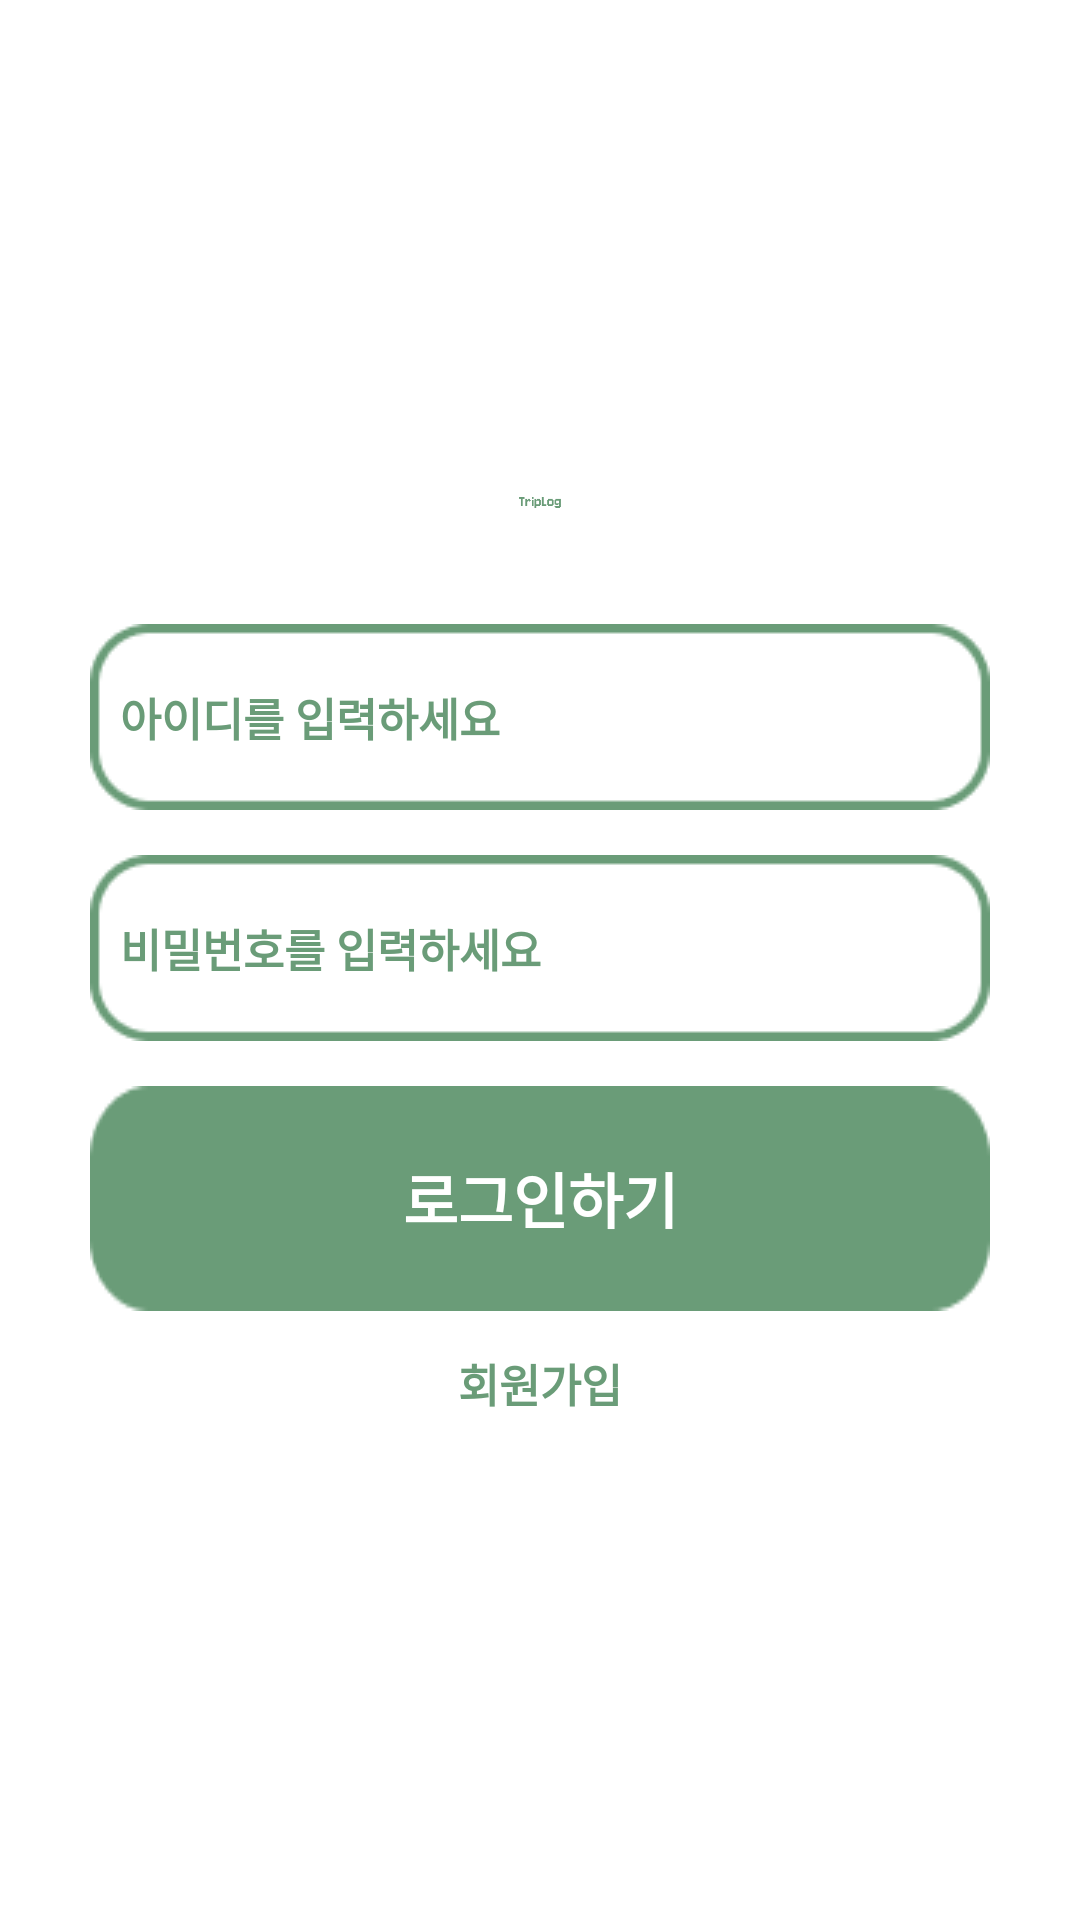

This screen was rendered from an Android layout file. Write that file and the resources it references.
<!-- AndroidManifest.xml: application theme Theme.TripKey -->
<!-- res/layout/activity_login.xml -->
<?xml version="1.0" encoding="utf-8"?>
<LinearLayout xmlns:android="http://schemas.android.com/apk/res/android"
    android:layout_width="match_parent"
    android:layout_height="match_parent"
    android:background="@android:color/white"
    android:gravity="center"
    android:orientation="vertical">

    <ScrollView
        android:id="@+id/login_scroll"
        android:layout_width="match_parent"
        android:layout_height="match_parent"
        android:background="@color/white">

        <LinearLayout
            android:layout_width="match_parent"
            android:layout_height="wrap_content"
            android:layout_marginTop="150dp"
            android:gravity="center_horizontal"
            android:orientation="vertical">

            <ImageView
                android:id="@+id/logo_top"
                android:layout_width="match_parent"
                android:layout_height="35dp"
                android:layout_marginHorizontal="173dp"
                android:layout_marginBottom="23dp"
                android:src="@drawable/triplog_text" />

            <LinearLayout
                android:layout_width="match_parent"
                android:layout_height="wrap_content"
                android:gravity="center_horizontal"
                android:orientation="vertical">

                <LinearLayout
                    android:layout_width="wrap_content"
                    android:layout_height="wrap_content"
                    android:layout_marginBottom="15dp"
                    android:background="@drawable/green_box_empty"
                    android:clickable="true"
                    android:focusable="true"
                    android:orientation="vertical">

                    <EditText
                        android:id="@+id/input_id"
                        android:layout_width="match_parent"
                        android:layout_weight="0.9"
                        android:layout_height="wrap_content"
                        android:hint="아이디를 입력하세요"
                        android:background="@null"
                        android:textSize="15dp"
                        android:gravity="center_vertical"
                        android:textColorHint="@color/main_green"
                        android:textStyle="bold"
                        android:inputType="text"
                        android:padding="10dp"/>
                </LinearLayout>

                <LinearLayout
                    android:layout_width="wrap_content"
                    android:layout_height="wrap_content"
                    android:layout_marginBottom="15dp"
                    android:background="@drawable/green_box_empty"
                    android:orientation="vertical">

                    <EditText
                        android:id="@+id/input_password"
                        android:layout_width="match_parent"
                        android:layout_height="wrap_content"
                        android:hint="비밀번호를 입력하세요"
                        android:background="@null"
                        android:textColorHint="@color/main_green"
                        android:textSize="15dp"
                        android:textStyle="bold"
                        android:layout_weight="0.9"
                        android:padding="10dp"/>
                </LinearLayout>

                <Button
                    android:id="@+id/login_button"
                    android:layout_width="wrap_content"
                    android:layout_height="75dp"
                    android:layout_gravity="center"
                    android:background="@drawable/green_box_full"
                    android:text="로그인하기"
                    android:textColor="#FFFFFF"
                    android:textSize="20dp"
                    android:textStyle="bold" />
            </LinearLayout>

            <Button
                android:id="@+id/account_reg"
                android:layout_width="wrap_content"
                android:layout_height="wrap_content"
                android:layout_gravity="center"
                android:text="회원가입"
                android:backgroundTint="@color/white"
                android:stateListAnimator="@null"
                android:textColor="#6A9C78"
                android:textSize="15sp"
                android:textStyle="bold" />

            <LinearLayout
                android:layout_width="match_parent"
                android:layout_height="wrap_content"
                android:layout_marginTop="20dp"
                android:gravity="center_horizontal"
                android:orientation="vertical">

                <ImageButton
                    android:id="@+id/btn_kakao_login"
                    android:layout_width="wrap_content"
                    android:layout_height="wrap_content"
                    android:contentDescription="카카오 로그인 버튼"
                    android:background="@drawable/kakao_login_medium_wide" />
            </LinearLayout>
        </LinearLayout>
    </ScrollView>
</LinearLayout>
<!-- resources referenced by this layout -->
<resources>
  <color name="main_green">#6A9C78</color>
  <color name="white">#FFFFFFFF</color>
  <!-- drawable green_box_empty: png bitmap (drawable, 1494 bytes) -->
  <!-- drawable green_box_full: png bitmap (drawable, 1021 bytes) -->
  <!-- drawable triplog_text: png bitmap (drawable, 859 bytes) -->
  <style name="Theme.TripKey" parent="Theme.MaterialComponents.DayNight.NoActionBar">
          
          <item name="colorPrimary">@color/toolbar</item>
          <item name="colorPrimaryVariant">@color/mid_green</item>
          <item name="android:statusBarColor">@color/mid_green</item>
          <item name="colorOnPrimary">@color/black</item>
          <item name="actionBarSize">80dp</item>
          
          <item name="android:textColorPrimary">@color/black</item> 
          <item name="android:textSize">20sp</item> 
          <item name="colorSecondary">@color/teal_200</item>
          <item name="colorSecondaryVariant">@color/teal_700</item>
          <item name="colorOnSecondary">@color/black</item>
          <item name="android:windowFullscreen">false</item>
  
      </style>
  <color name="toolbar">#88B093</color>
  <color name="mid_green">#6A9C78</color>
  <color name="black">#FF000000</color>
  <color name="teal_200">#FF03DAC5</color>
  <color name="teal_700">#FF018786</color>
</resources>
